Run: headless pygame with SDL's dummy video driver; simulated clock (each Clock.tick advances the game by its frame time, no real sleeping); random seed 0; keys injected as events and as key.get_pressed() state; no mouse input.
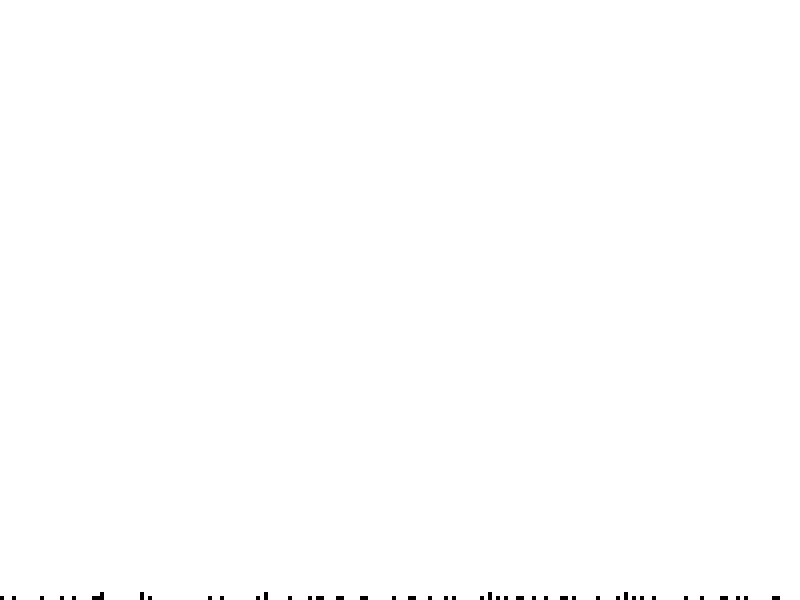
Frame 1 of 4 · flips 1–60 · no input
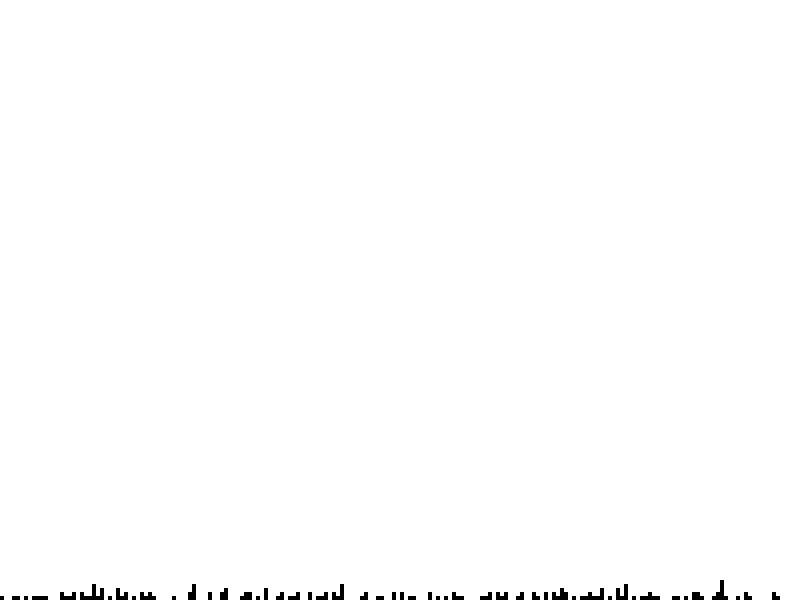
Frame 2 of 4 · flips 61–180 · tapped SPACE, RETURN · held RIGHT (→), D
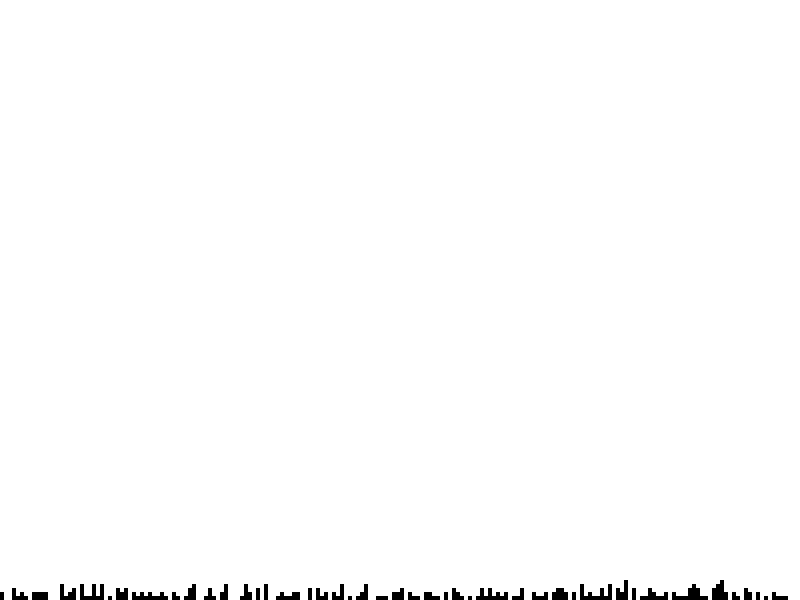
Frame 3 of 4 · flips 181–300 · held DOWN (↓), S
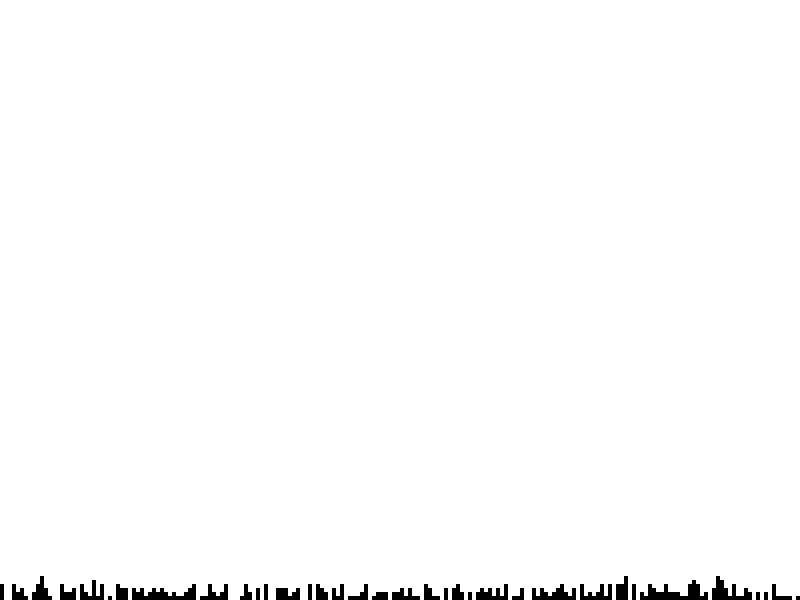
Frame 4 of 4 · flips 301–420 · held LEFT (←), A, UP (↑), W

The pygame program that drew these frames:

import pygame
import sys
import time
from random import randint

pygame.init()


width = 800
height = 600

size = pygame.display.get_desktop_sizes()

screen = pygame.display.set_mode((width,height))

WHITE = (255, 255, 255)
BLACK = (0,0,0)

list_y = []
for i in range(201):
    list_y.append(0)

def carre():
    list_x =[]
    x = 0
    for i in range(201):
        list_x.append(x)
        x += 4
    return list_x

running = True
while running:
    x = randint(0,200)
    max_y = max(list_y)

    if x!=200 and ((abs(list_y[x+1]-list_y[x])<=12 and abs(list_y[x-1]-list_y[x])<=12) or list_y[x]<max_y-100 or x>150):
        list_y[x] += 4
    screen.fill(BLACK)
    #time.sleep(0.06)
    for i in range(200):
        pygame.draw.rect(screen,WHITE,(carre()[i],0,4,600-list_y[i]))
    for event in pygame.event.get():
        if event.type == pygame.QUIT:
            running = False

    pygame.display.flip()

pygame.quit()
sys.exit()
